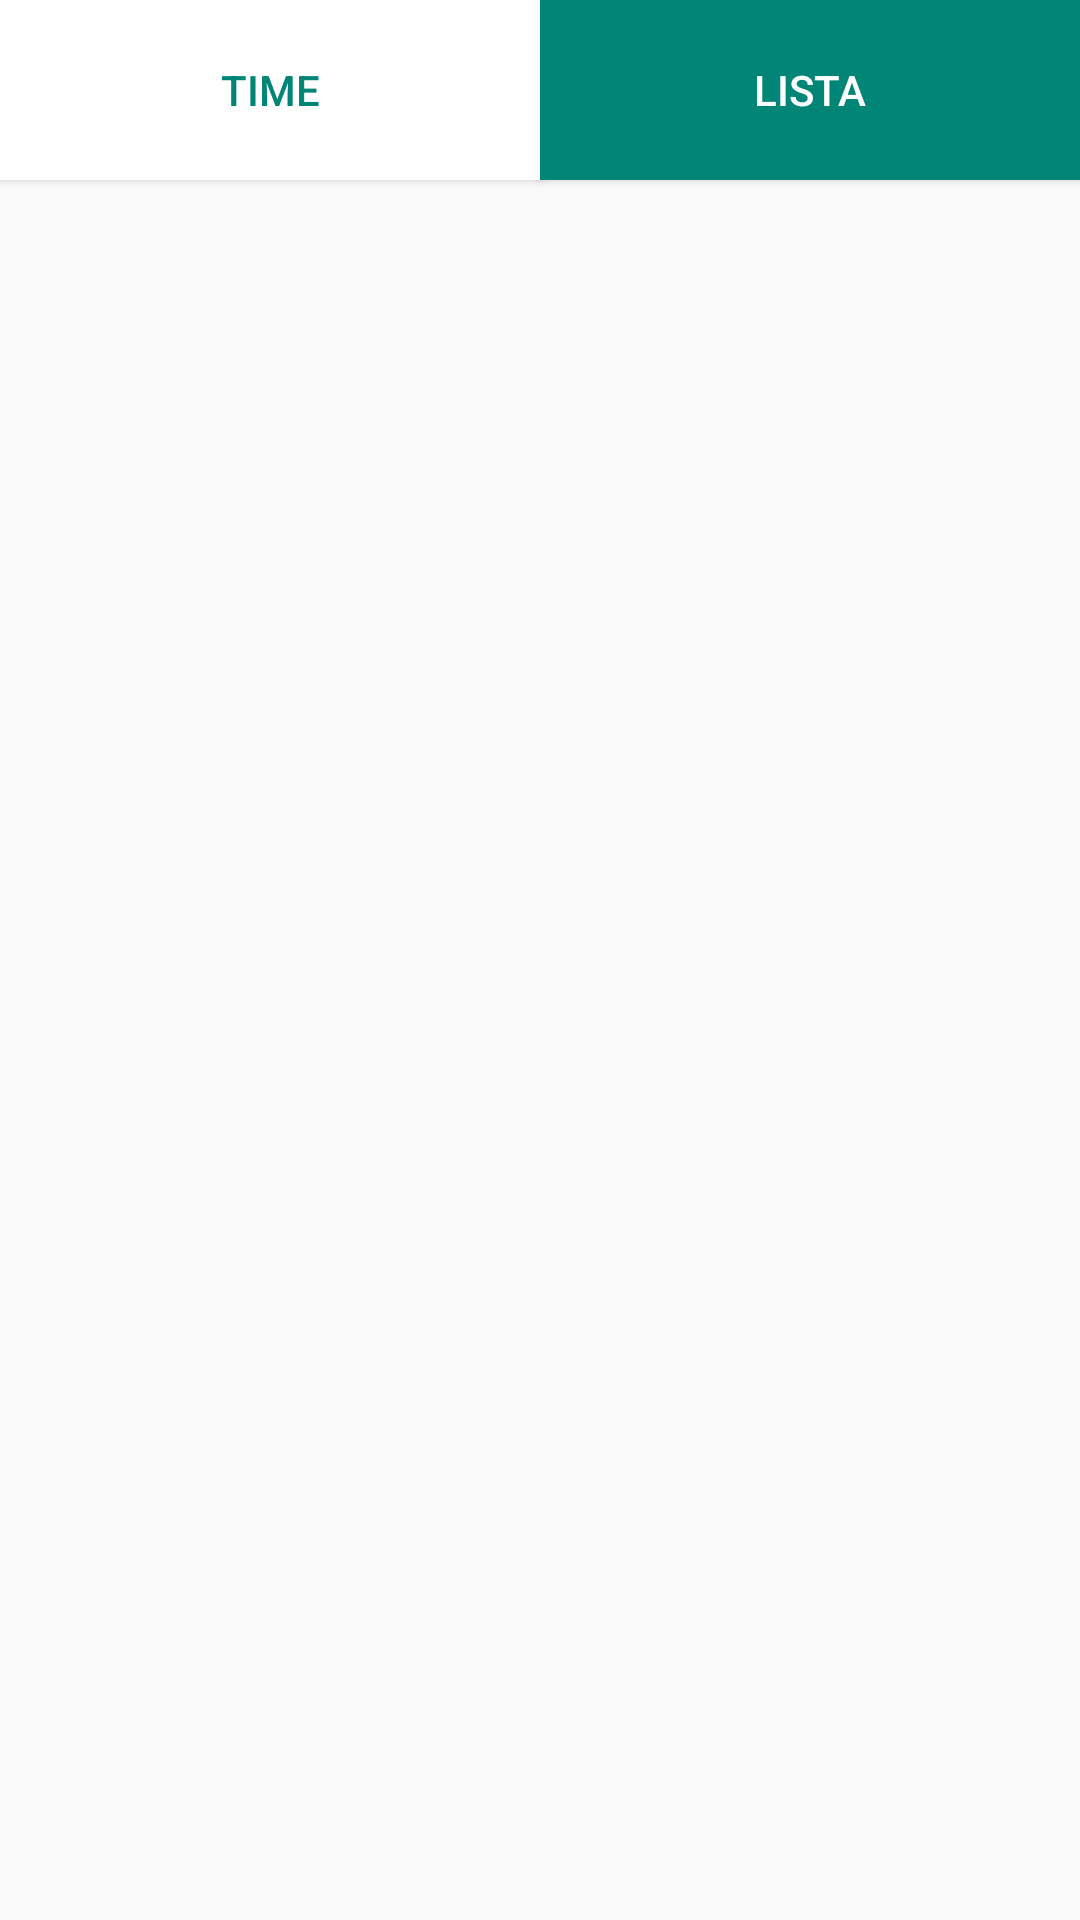

This screen was rendered from an Android layout file. Write that file and the resources it references.
<!-- AndroidManifest.xml: application theme AppTheme -->
<!-- res/layout/activity_main.xml -->
<?xml version="1.0" encoding="utf-8"?>
<androidx.constraintlayout.widget.ConstraintLayout xmlns:android="http://schemas.android.com/apk/res/android"
    xmlns:app="http://schemas.android.com/apk/res-auto"
    xmlns:tools="http://schemas.android.com/tools"
    android:layout_width="match_parent"
    android:layout_height="match_parent"
    tools:context=".activity.MainActivity">

    <androidx.constraintlayout.widget.Guideline
        android:id="@+id/guidelineH"
        android:layout_width="wrap_content"
        android:layout_height="wrap_content"
        android:orientation="vertical"
        app:layout_constraintGuide_percent="0.5" />

    <Button
        android:id="@+id/b_time"
        android:layout_width="0dp"
        android:layout_height="60dp"
        android:text="@string/time"
        android:background="@android:color/white"
        android:textColor="@color/colorPrimary"
        app:layout_constraintLeft_toLeftOf="parent"
        app:layout_constraintRight_toLeftOf="@id/guidelineH"
        app:layout_constraintTop_toTopOf="parent" />

    <Button
        android:id="@+id/b_list"
        android:layout_width="0dp"
        android:layout_height="60dp"
        android:text="@string/list"
        android:background="@color/colorPrimary"
        android:textColor="@android:color/white"
        app:layout_constraintLeft_toRightOf="@id/guidelineH"
        app:layout_constraintRight_toRightOf="parent"
        app:layout_constraintTop_toTopOf="parent" />

    <FrameLayout
        android:id="@+id/fl_main"
        android:layout_width="match_parent"
        android:layout_height="match_parent"
        android:layout_marginTop="62dp"
        app:layout_constraintLeft_toLeftOf="parent"
        app:layout_constraintRight_toRightOf="parent"
        app:layout_constraintTop_toBottomOf="parent"
        app:layout_constraintBottom_toBottomOf="parent"
        />
</androidx.constraintlayout.widget.ConstraintLayout>
<!-- resources referenced by this layout -->
<resources>
  <color name="colorPrimary">#008577</color>
  <string name="list">Lista</string>
  <string name="time">Time</string>
  <style name="AppTheme" parent="Theme.AppCompat.Light.NoActionBar">
          
          <item name="colorPrimary">@color/colorPrimary</item>
          <item name="colorPrimaryDark">@color/colorPrimaryDark</item>
          <item name="colorAccent">@color/colorPrimary</item>
      </style>
  <color name="colorPrimaryDark">#00574B</color>
</resources>
